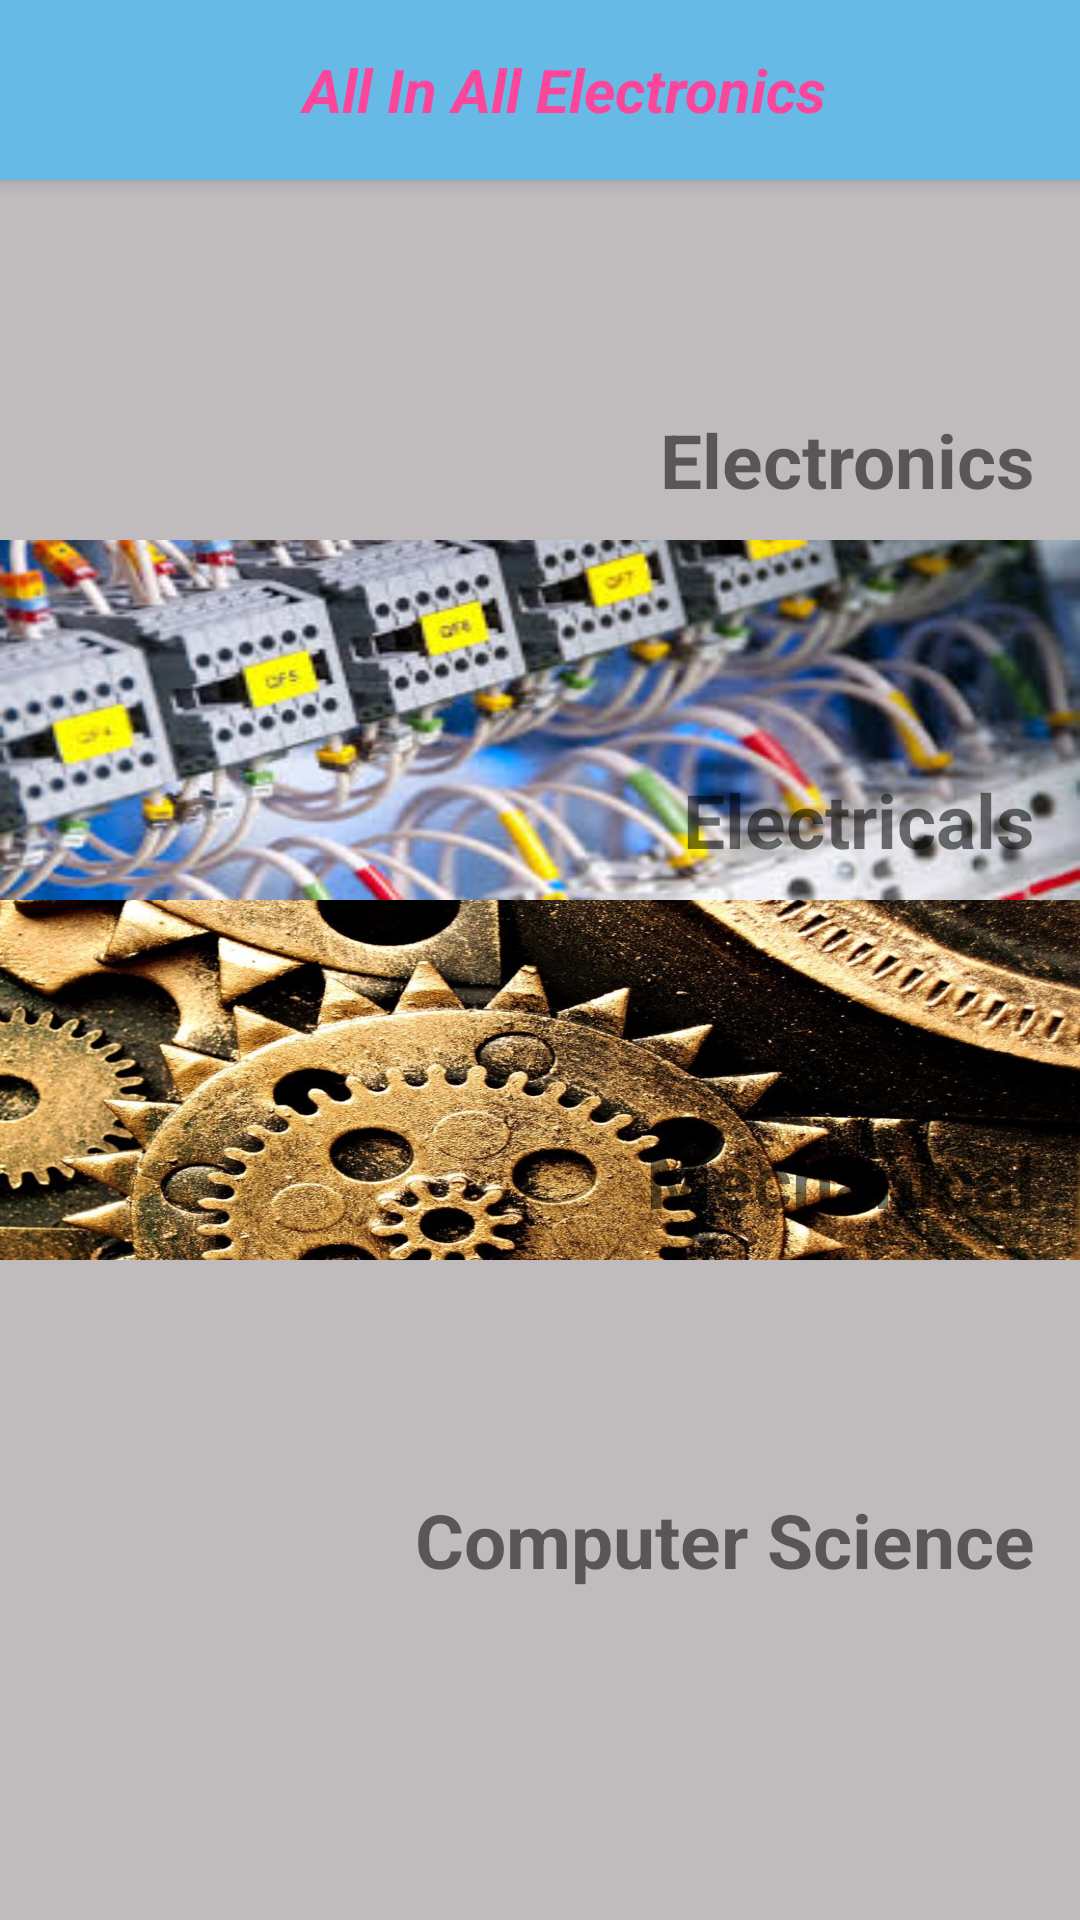

Layout XML and referenced resources for this Android screen:
<!-- AndroidManifest.xml: application theme AppTheme -->
<!-- res/layout/activity_main.xml -->
<?xml version="1.0" encoding="utf-8"?>
<android.support.v4.widget.DrawerLayout xmlns:android="http://schemas.android.com/apk/res/android"
    xmlns:app="http://schemas.android.com/apk/res-auto"
    xmlns:tools="http://schemas.android.com/tools"
    android:id="@+id/drawer_layout"
    android:layout_width="match_parent"
    android:layout_height="match_parent">

    
    <LinearLayout
        android:id="@+id/layout_container"
        android:layout_width="wrap_content"
        android:layout_height="match_parent"
        android:orientation="vertical"
        tools:context="practise.layouts.allinallelectronics.MainActivity">

        

        
        <android.support.v7.widget.Toolbar
            android:id="@+id/app_toolbar"
            android:layout_width="match_parent"
            android:layout_height="60dp"
            android:background="@color/clr_toolbar_background"
            android:elevation="4dp">

            <TextView
                style="@style/AshuText"
                android:layout_width="match_parent"
                android:layout_height="wrap_content"
                android:gravity="center"
                android:text="@string/toolbar_title" />

        </android.support.v7.widget.Toolbar>

        <ScrollView
            android:layout_width="match_parent"
            android:layout_height="match_parent">

            <LinearLayout
                android:layout_width="match_parent"
                android:layout_height="match_parent"
                android:orientation="vertical">

                <RelativeLayout
                    android:layout_width="match_parent"
                    android:layout_height="120dp"

                    android:background="@drawable/banner_electronics">

                    <TextView
                        android:layout_alignParentBottom="true"
                        android:layout_alignParentRight="true"
                        android:layout_width="wrap_content"
                        android:layout_height="wrap_content"
                        android:textSize="25sp"
                        android:textStyle="bold"
                        android:layout_marginBottom="10dp"
                        android:layout_marginRight="15dp"
                        android:text="Electronics" />
                </RelativeLayout>

                <RelativeLayout
                    android:layout_width="match_parent"
                    android:layout_height="120dp"
                    android:background="@drawable/banner_electical">

                    <TextView
                        android:layout_alignParentBottom="true"
                        android:layout_alignParentRight="true"
                        android:layout_width="wrap_content"
                        android:layout_height="wrap_content"
                        android:textSize="25sp"
                        android:textStyle="bold"
                        android:layout_marginBottom="10dp"
                        android:layout_marginRight="15dp"
                        android:text="@string/lbl_electrical" />
                </RelativeLayout>

                <RelativeLayout
                    android:layout_width="match_parent"
                    android:layout_height="120dp"
                    android:background="@drawable/banner_mechanical">

                    <TextView
                        android:layout_alignParentBottom="true"
                        android:layout_alignParentRight="true"
                        android:layout_width="wrap_content"
                        android:layout_height="wrap_content"
                        android:textSize="25sp"
                        android:textStyle="bold"
                        android:layout_marginBottom="10dp"
                        android:layout_marginRight="15dp"
                        android:text="@string/lbl_mechanical" />
                </RelativeLayout>

                <RelativeLayout
                    android:layout_width="match_parent"
                    android:layout_height="120dp"
                    android:background="@drawable/banner_computerscince">

                    <TextView
                        android:layout_alignParentBottom="true"
                        android:layout_alignParentRight="true"
                        android:layout_width="wrap_content"
                        android:layout_height="wrap_content"
                        android:textSize="25sp"
                        android:textStyle="bold"
                        android:layout_marginBottom="10dp"
                        android:layout_marginRight="15dp"
                        android:text="@string/lbl_computer" />
                </RelativeLayout>

            </LinearLayout>
        </ScrollView>
    </LinearLayout>

    
    
    <android.support.design.widget.NavigationView
        android:id="@+id/design_navigation_view"
        android:layout_width="200dp"
        android:layout_height="match_parent"
        android:layout_gravity="start"
        android:background="@color/clr_lightgreen"
        app:menu="@menu/menu_sidebar" />

    


</android.support.v4.widget.DrawerLayout>
<!-- resources referenced by this layout -->
<resources>
  <color name="clr_lightgreen">#2ed628</color>
  <color name="clr_toolbar_background">#67B9E6</color>
  <color name="colorPrimary">#FC469B</color>
  <!-- drawable banner_electical: jpeg bitmap (drawable, 16130 bytes) -->
  <!-- drawable banner_mechanical: jpg bitmap (drawable, 279180 bytes) -->
  <!-- drawable holo: png bitmap (drawable, 10378 bytes) -->
  <string name="app_name">AllInAllElectronics</string>
  <string name="lbl_computer">Computer Science</string>
  <string name="lbl_electrical">Electricals</string>
  <string name="lbl_mechanical">Mechanical</string>
  <string name="toolbar_title">All In All Electronics</string>
  <style name="AshuText">
          <item name="android:textColor">@color/navigationBarColor</item>
          <item name="android:textStyle">bold|italic</item>
          <item name="android:textSize">20sp</item>
      </style>
  <style name="AppTheme" parent="Theme.AppCompat.Light.DarkActionBar">
          
          <item name="colorPrimary">@color/colorPrimary</item>
          <item name="colorPrimaryDark">@color/colorPrimaryDark</item>
          <item name="colorAccent">@color/colorAccent</item>
          <item name="android:windowBackground">@color/windowbackgrouned</item>
      </style>
  <color name="navigationBarColor">@color/colorPrimary</color>
  <color name="colorPrimaryDark">#B22B6A</color>
  <color name="colorAccent">#FF4081</color>
  <color name="windowbackgrouned">#C0BCBE</color>
</resources>
